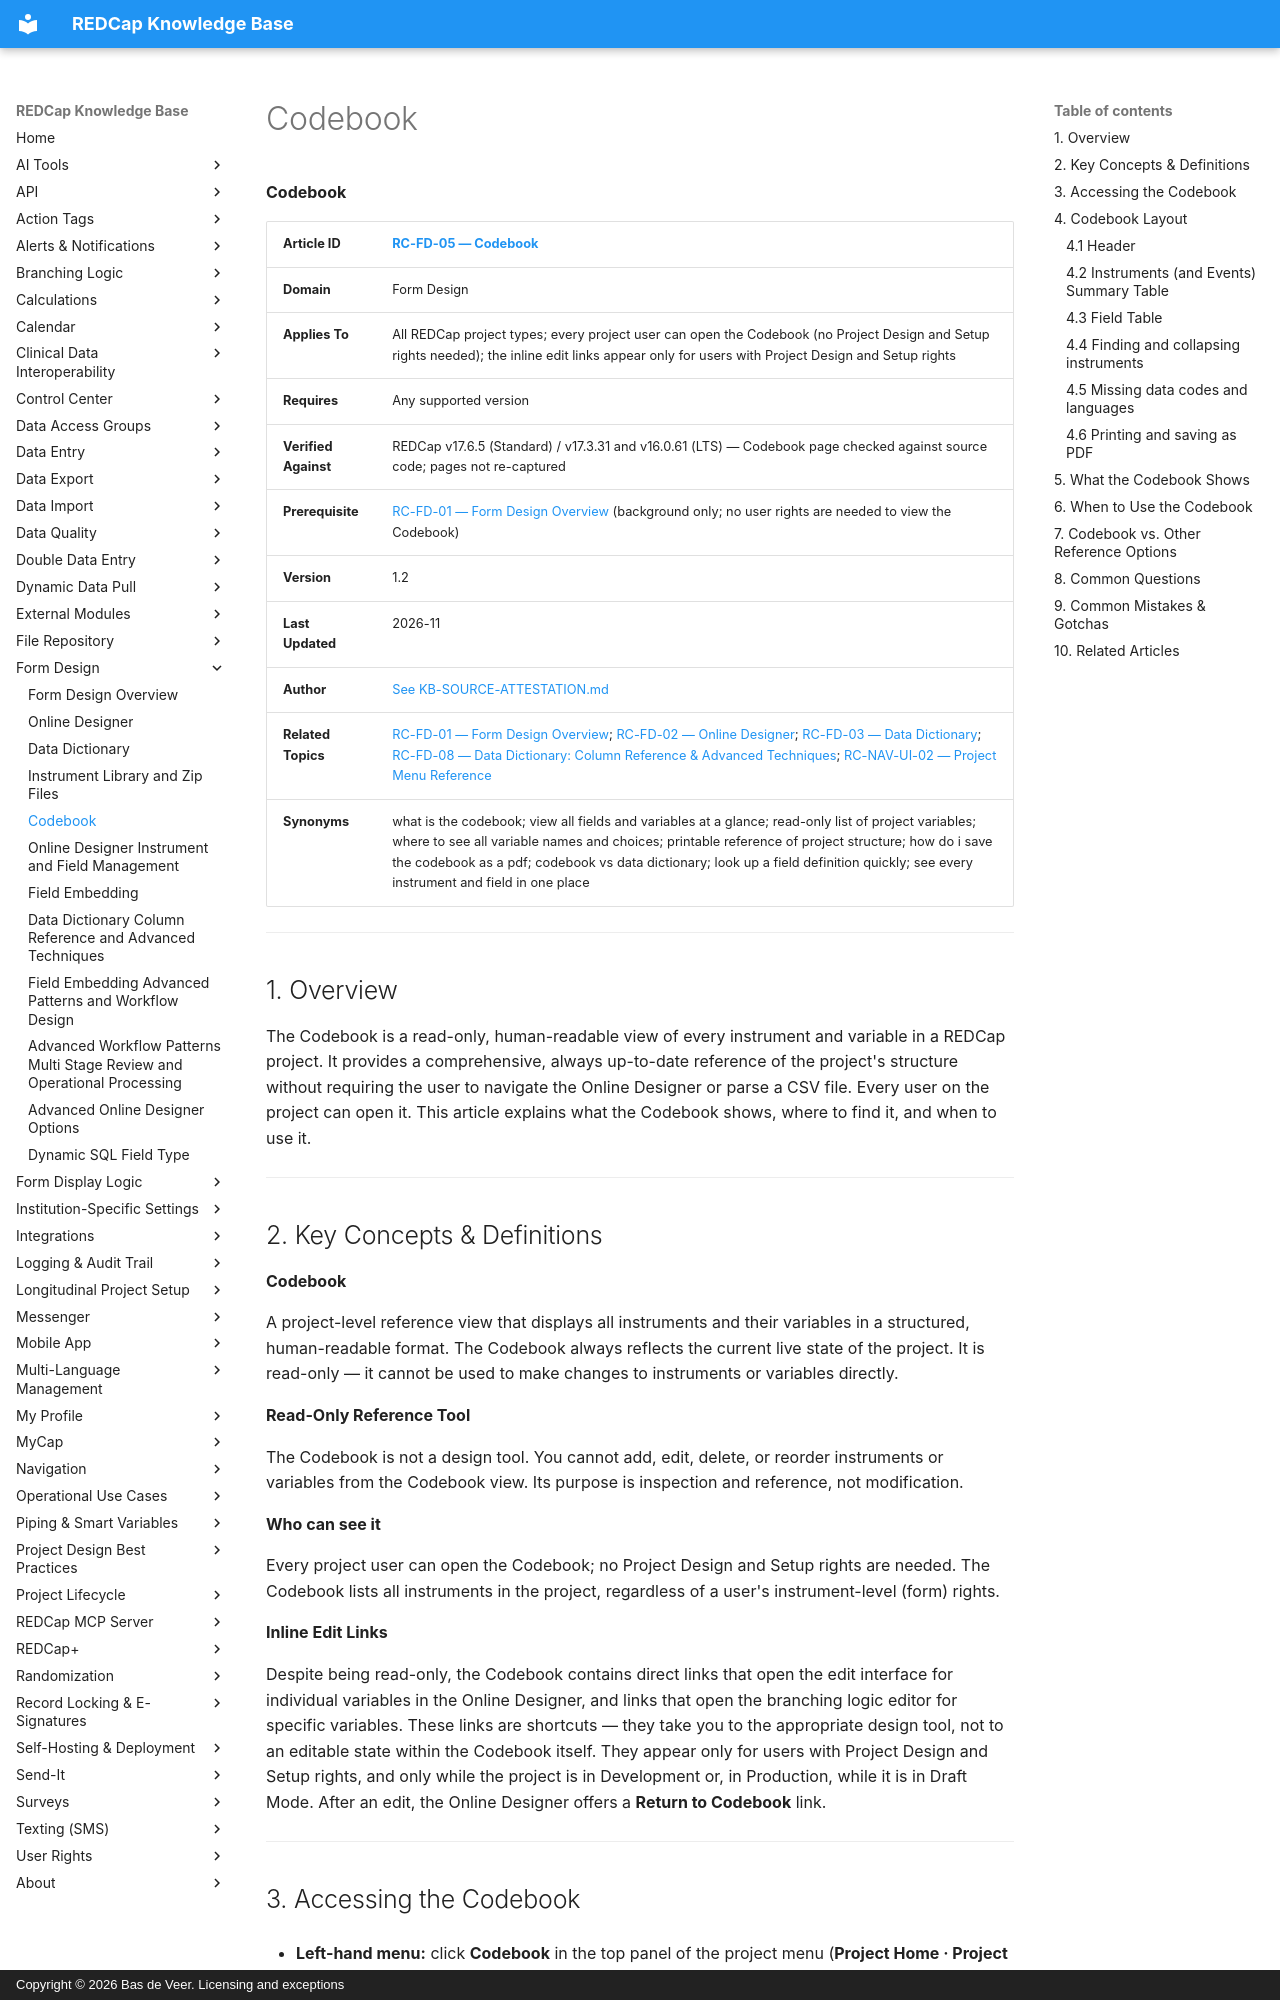

repository: bdeveer/REDCap_KB_RAG · page: RC-FD-05_Codebook/index.html · generator: mkdocs · copyright: Copyright © 2026 Bas de Veer. Licensing and exceptions



**Codebook**

| **Article ID** | [RC-FD-05 — Codebook](RC-FD-05_Codebook.md) |
|---|---|
| **Domain** | Form Design |
| **Applies To** | All REDCap project types; every project user can open the Codebook (no Project Design and Setup rights needed); the inline edit links appear only for users with Project Design and Setup rights |
| **Requires** | Any supported version |
| **Verified Against** | REDCap v17.6.5 (Standard) / v17.3.31 and v16.0.61 (LTS) — Codebook page checked against source code; pages not re-captured |
| **Prerequisite** | [RC-FD-01 — Form Design Overview](RC-FD-01_Form-Design-Overview.md) (background only; no user rights are needed to view the Codebook) |
| **Version** | 1.2 |
| **Last Updated** | 2026-11 |
| **Author** | [See KB-SOURCE-ATTESTATION.md](KB-SOURCE-ATTESTATION.md) |
| **Related Topics** | [RC-FD-01 — Form Design Overview](RC-FD-01_Form-Design-Overview.md); [RC-FD-02 — Online Designer](RC-FD-02_Online-Designer.md); [RC-FD-03 — Data Dictionary](RC-FD-03_Data-Dictionary.md); [RC-FD-08 — Data Dictionary: Column Reference & Advanced Techniques](RC-FD-08_Data-Dictionary-Column-Reference-and-Advanced-Techniques.md); [RC-NAV-UI-02 — Project Menu Reference](RC-NAV-UI-02_Project-Menu-Reference.md) |
| **Synonyms** | what is the codebook; view all fields and variables at a glance; read-only list of project variables; where to see all variable names and choices; printable reference of project structure; how do i save the codebook as a pdf; codebook vs data dictionary; look up a field definition quickly; see every instrument and field in one place |

---

## 1. Overview

The Codebook is a read-only, human-readable view of every instrument and
variable in a REDCap project. It provides a comprehensive, always
up-to-date reference of the project's structure without requiring the
user to navigate the Online Designer or parse a CSV file. Every user on
the project can open it. This article explains what the Codebook shows,
where to find it, and when to use it.

---

## 2. Key Concepts & Definitions

**Codebook**

A project-level reference view that displays all instruments and their
variables in a structured, human-readable format. The Codebook always
reflects the current live state of the project. It is read-only — it
cannot be used to make changes to instruments or variables directly.

**Read-Only Reference Tool**

The Codebook is not a design tool. You cannot add, edit, delete, or
reorder instruments or variables from the Codebook view. Its purpose is
inspection and reference, not modification.

**Who can see it**

Every project user can open the Codebook; no Project Design and Setup
rights are needed. The Codebook lists all instruments in the project,
regardless of a user's instrument-level (form) rights.

**Inline Edit Links**

Despite being read-only, the Codebook contains direct links that open
the edit interface for individual variables in the Online Designer, and
links that open the branching logic editor for specific variables. These
links are shortcuts — they take you to the appropriate design tool,
not to an editable state within the Codebook itself. They appear only
for users with Project Design and Setup rights, and only while the
project is in Development or, in Production, while it is in Draft Mode.
After an edit, the Online Designer offers a **Return to Codebook** link.

---

## 3. Accessing the Codebook

- **Left-hand menu:** click **Codebook** in the top panel of the project
    menu (**Project Home · Project Setup · Codebook**). It is visible to all
    project users in both Development and Production.

- **Online Designer / Data Dictionary pages:** use the **Codebook** tab
    next to the **Online Designer** and **Data Dictionary** tabs.

- **Online Designer field-edit dialog:** click the **Codebook** link to
    look up other variables while editing a field.

- **Logic editor:** click the **Codebook** button in the branching logic
    or calculation editor dialog.

- **Data Import Tool:** the page links to the Codebook so you can check
    variable names and codes before importing.

The Codebook opens to a full listing of all instruments and their
variables, organized by instrument.

---

## 4. Codebook Layout

The Codebook is structured in three main sections, followed by optional
tables for missing data codes and languages.
